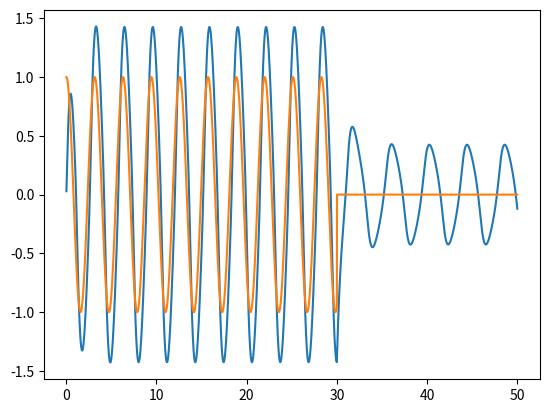

Here is the Python script that generated this plot:
import numpy as np
import matplotlib.pyplot as plt
import math


toM = 0.35
toS = 3.5
Af = 0.5
sigmaS = 3
sigmaF = 1.5
K = 10
V0 = 0
q0 = 0
delta = 0.01

def F(V, sigmaF):
    return V-Af*np.tanh((sigmaF/Af)*V)

def f_V(V, sigmaF, q, i, t):
    return -((F(V, sigmaF)+q-i))*(1/toM)

def f_Q(q, V):
    return (-q + sigmaS*V)/toS


def euler(V, sigmaF, q, i):
    t = 0
    T = 50
    list_V = []
    list_Q = []
    list_T = []
    list_I = []
    while t < T:
        if t<= 30:
            i = np.sin(2*t + 1.5708)
        else:
            i = 0
        V = V + f_V(V, sigmaF, q, i, t)*delta
        q = q + f_Q(q, V)*delta
        t += delta
        #print("Temps: ", t, V)
        list_V.append(V)
        list_T.append(t)
        list_Q.append(q)
        list_I.append(i)
    return list_V, list_T, list_Q, list_I

Vs,Ts, Vq, I = euler(0, sigmaF, 0, 0)
plt.plot(Ts, Vs)
plt.plot(Ts, I)
plt.show()
